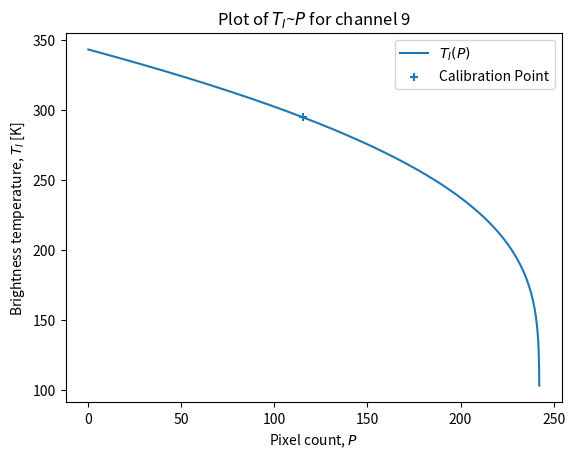
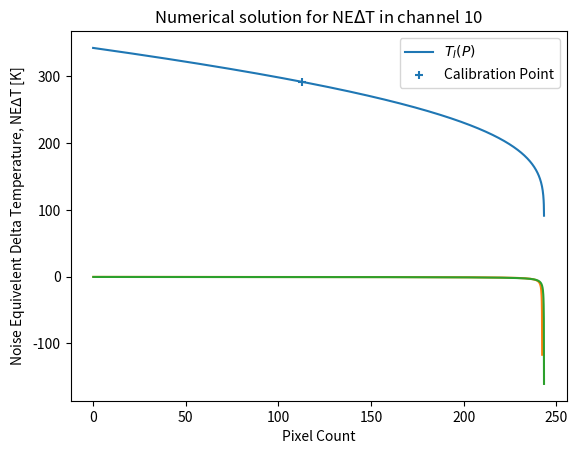

The script that saved these images, in order:
# plots the brightness temperature against pixel count
import matplotlib.pyplot as plt
import numpy as np


### INPUTS ###
# channel : [int] the channel the data is being plotted for
# wl : [float] the channels characteristic wavelength (in microns)
# a : [float] the a parameter in R~P
# b : [float] the be parameter in R~P
# pRange : [1x2 array, float] the inclusive endpoints of P values to be plotted
# n : [int] the number of P values to be plotted on the graph
# calibrationPoint : [2x1 array, float] The specific point used to calibrate the model, in the form [P,T]
def plotBT(channel,wl,a,b,pRange,n,calibrationPoint):
    # creates all p values to be plotted
    p = np.linspace(pRange[0],pRange[1],n)
    # using the inverted plank distribution, we get T (see lab script)
    T = 14309/(wl * np.log(1 + (1.19e8)/(wl**5 * (a*p + b))))

    plt.figure()
    plt.plot(p,T,label=r"$T_I(P)$") # plots the T~P curve
    plt.scatter(calibrationPoint[0],calibrationPoint[1],marker='+',label="Calibration Point") # plots the specific calibration point for the curve
    plt.xlabel(r"Pixel count, $P$")
    plt.ylabel(r"Brightness temperature, $T_I$ [K]")
    plt.title(r"Plot of $T_I$~$P$ for channel " + str(channel))
    plt.legend()
    plt.show()

    return p,T

# A function to plot the Noise Equivelent Delta Temperature
### INPUTS ###
# channel : [int] the channel the data is being plotted for
# p : [1xn linspace] the p values that NEDT is to be calculated for
# T : [1xn array] the T values for the given pixel counts P
# sigP : [float] the standard deviation defining the noise on the P values
# tempCalc : [1xm array] temperature values at which NEPD should be calculated
def plotNEDT(channel, p, T, sigP, tempCalc):
    dP = p[1] - p[0]
    # Does a basic 1st order calculation for the differential of T wrt P
    NEDT = sigP * (T[1:len(T)] - T[0:len(T)-1])/dP

    plt.plot(p[1:],NEDT,label=r"NE%\Delta%T")
    plt.xlabel("Pixel Count")
    plt.ylabel(r"Noise Equivelent Delta Temperature, NE$\Delta$T [K]")
    plt.title(r"Numerical solution for NE$\Delta$T in channel " + str(channel))
    plt.show()
    return NEDT

p9,T9 = plotBT(9,10.788,-0.071857,17.413,[0,270],2701,[115.30,294.6])
p10,T10 = plotBT(10, 11.943,-0.062984,15.325,[0,270],2701,[112.51,292.1])
n9 = plotNEDT(9,p9,T9,0.86,[1])
n10 = plotNEDT(10,p10,T10,0.98,[1])



"""
# STRING LITTERAL FOR MULTILINE COMMENT


# an analytic calulation of the NEDT value
a9 = -0.071857
b9 = 17.413
k9 = 1.19e8/(10.788**5)
NEDT9 = 0.86*(T9/np.log(1+ k9/(a9*p9 + b9)))* ((k9*a9)/((a9*p9+b9)**2))/(1+k9/(a9*p9+b9))
plt.plot(p9,NEDT9)
plt.xlabel("Pixel count")
plt.ylabel(r"Noise Equivelent Delta Temperature, NE$\Delta$T [K]")
plt.title(r"Analytic solution for NE$\Delta$T in channel 9")
plt.show()


plt.plot(p9[1:],NEDT9[1:]-n9)
plt.title(r"Residuals between analytic and numerically caluclated NE$\Delta$T")
plt.show()

# Plots both channels on same axis
plt.plot(p9,T9,label=r"$T^{(9)}_I(P)$")
plt.plot(p10,T10,label=r"$T^{(10)}_I(P)$")
plt.xlabel(r"Pixel count, $P$")
plt.ylabel(r"Brightness temperature, $T_I$ [K]")
plt.title(r"Plot of $T_I$~$P$ for both channels")
plt.legend()
plt.show()

# plots the T~P with area shaded between T+- NEDT
plt.fill_between(p9[1:],T9[1:] + n9, T9[1:] - n9,alpha=0.5,color="orange")
plt.plot(p9,T9)
plt.show()


"""
    
